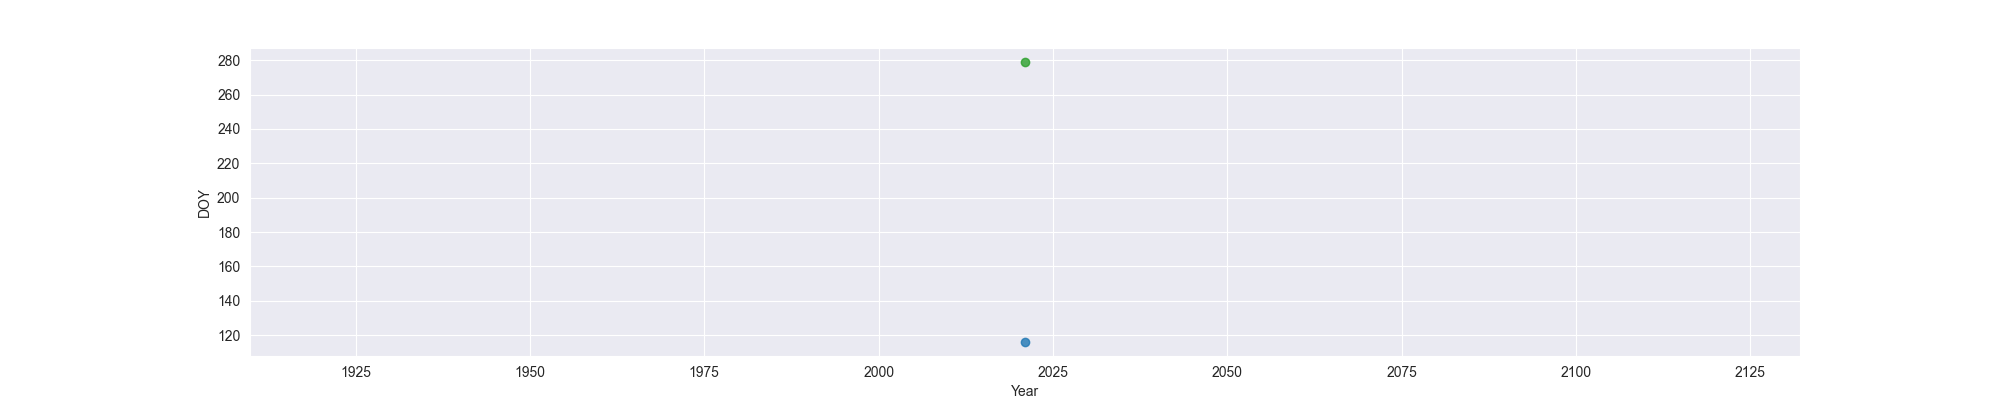

Values plotted in this chart, from the file beside it:
Year, MO, OW, FO
2021, 116, , 279
